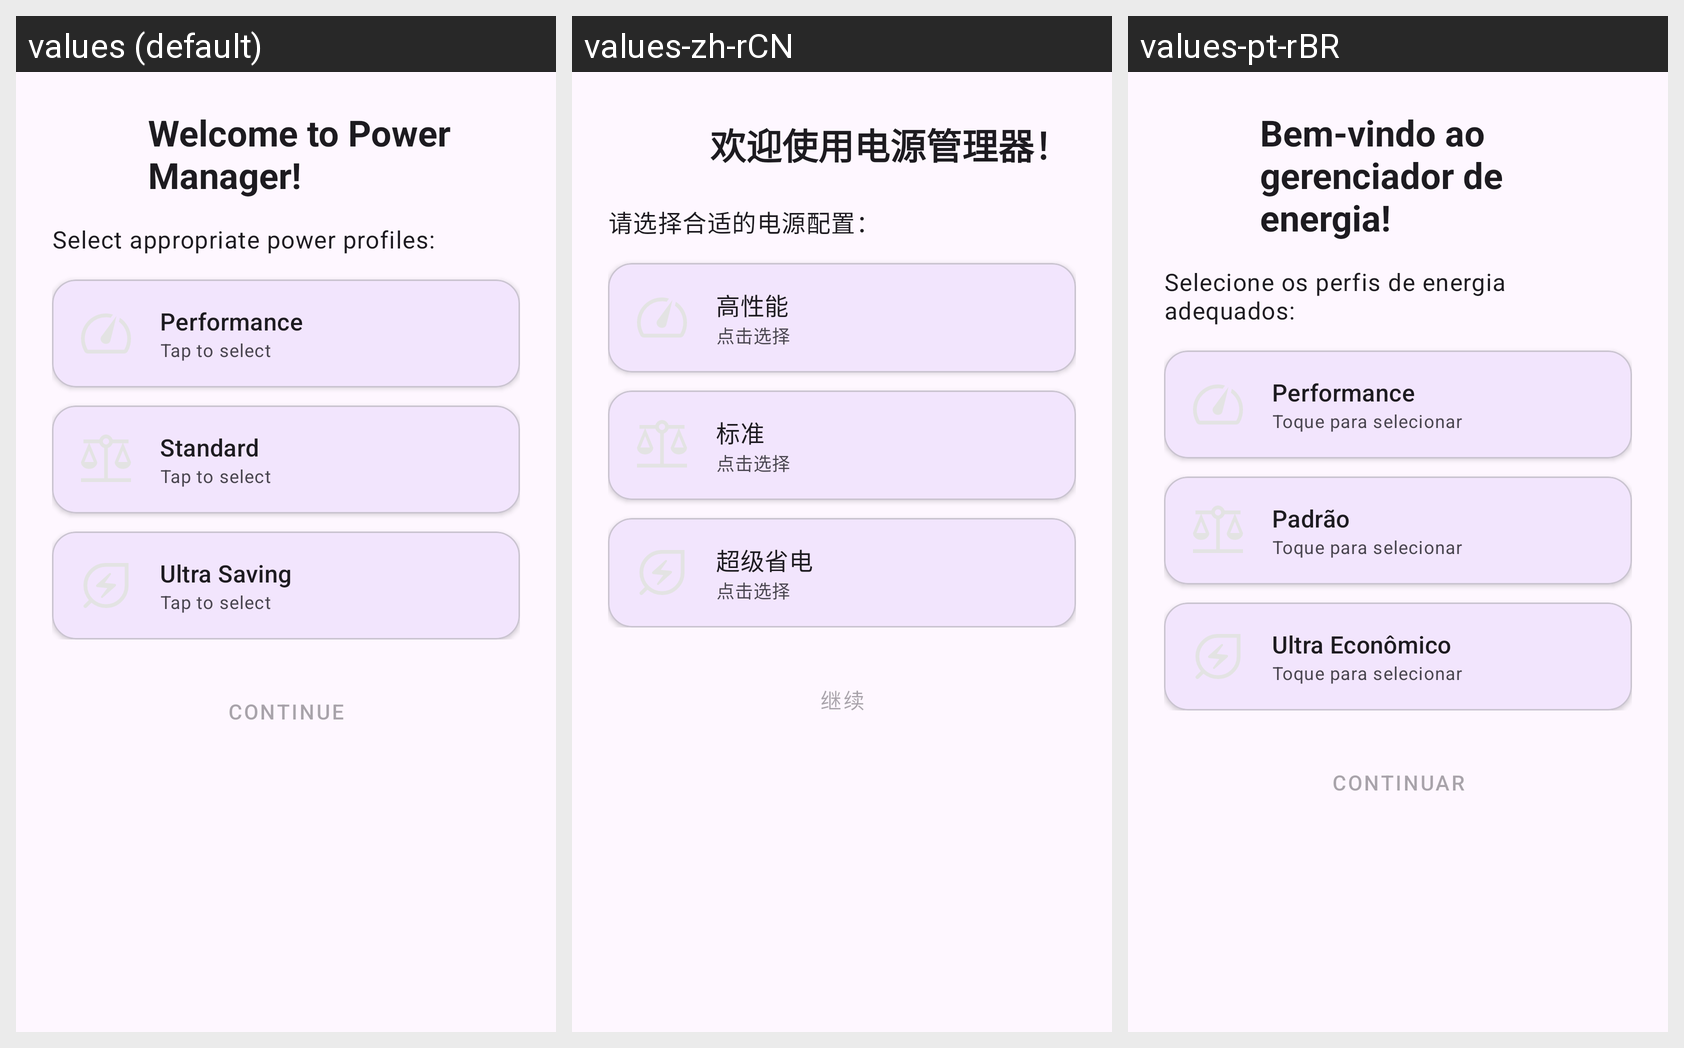

The same Android screen rendered under several of its app's locales, left to right. List the strings drawn on it with the default value and each locale's translation.
Android screen res/layout/activity_welcome.xml rendered under 3 locales, left to right: values (default), values-zh-rCN, values-pt-rBR. Device: Nexus 5 (rendered at 1080×1920; each locale shown at half size, 540×960, under a caption strip naming it); theme Theme.GerenciamentoDeEnergia.
Strings drawn on this screen, with the default value and each locale's value (text and hints the layout hard-codes, and strings that could not be matched under every locale, appear in the picture but are not listed):

welcome_title
  values: Welcome to Power Manager!
  values-zh-rCN: 欢迎使用电源管理器！
  values-pt-rBR: Bem-vindo ao gerenciador de energia!

select_profiles_prompt
  values: Select appropriate power profiles:
  values-zh-rCN: 请选择合适的电源配置：
  values-pt-rBR: Selecione os perfis de energia adequados:

mode_performance
  values: Performance
  values-zh-rCN: 高性能
  values-pt-rBR: Performance

tap_to_select
  values: Tap to select
  values-zh-rCN: 点击选择
  values-pt-rBR: Toque para selecionar

mode_standard
  values: Standard
  values-zh-rCN: 标准
  values-pt-rBR: Padrão

mode_ultra
  values: Ultra Saving
  values-zh-rCN: 超级省电
  values-pt-rBR: Ultra Econômico

welcome_continue
  values: Continue
  values-zh-rCN: 继续
  values-pt-rBR: Continuar
